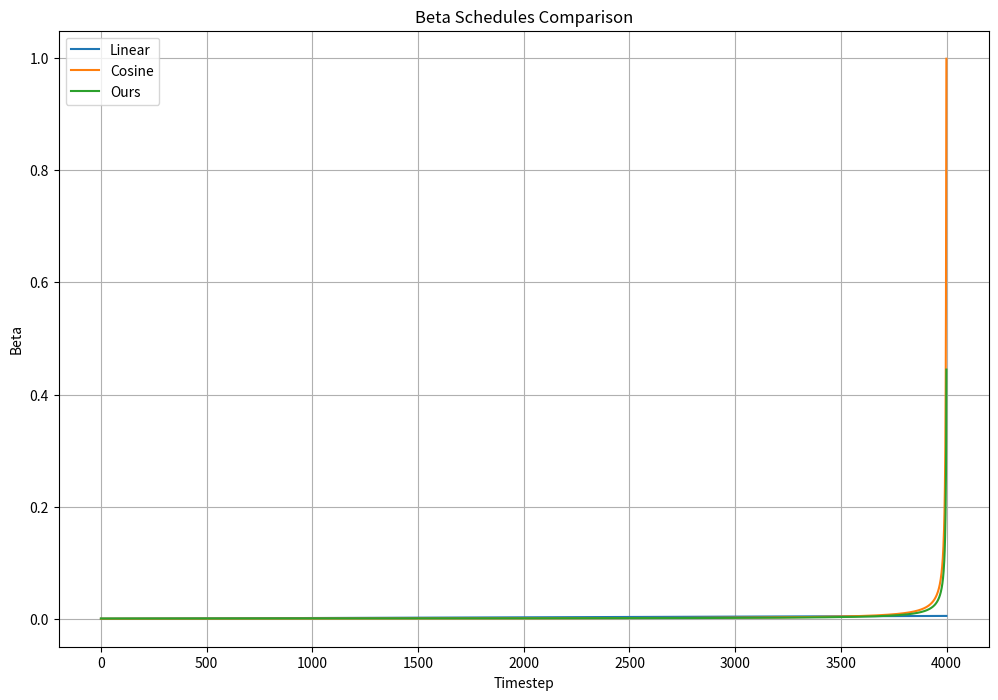

The script that saved this image:
import numpy as np
import matplotlib.pyplot as plt
import math

def get_named_beta_schedule(schedule_name, num_diffusion_timesteps):
    """
    Get a pre-defined beta schedule for the given name.
    """
    if schedule_name == "linear":
        scale = 1000 / num_diffusion_timesteps
        beta_start = scale * 0.0001
        beta_end = scale * 0.02
        return np.linspace(
            beta_start, beta_end, num_diffusion_timesteps, dtype=np.float64
        )
    elif schedule_name == "cosine":
        return betas_for_alpha_bar(
            num_diffusion_timesteps,
            lambda t: math.cos((t + 0.008) / 1.008 * math.pi / 2) ** 2,
        )
    elif schedule_name == "ours":
        T = num_diffusion_timesteps
        betas = np.zeros(T + 1, dtype=np.float64)
        betas[T] = 0.999

        for t in range(T - 1, -1, -1):
            betas[t] = (((betas[t+1]**(1/2)*3/2)*(1-betas[t+1]) + betas[t+1]**(3/2))*(2/3))**2
            if np.isnan(betas[t]) or np.isinf(betas[t]) or betas[t] < 0 or betas[t] > 1:
                raise ValueError(f"Custom schedule produced invalid beta[{t}] = {betas[t]}")

        # The diffusion model expects T betas, not T+1.
        # The last value betas[T] was just a starting point for the recurrence.
        # It's not clear from the original code if betas[0] or betas[1:] of length T should be returned.
        # Let's assume the array should be of length T. The original code returns T+1, which might be the bug.
        # The GaussianDiffusion class seems to take whatever is given, and `self.num_timesteps` is set to the length of betas.
        # However, the loop to calculate it goes from T-1 down to 0, which is T values.
        # The `betas` array has T+1 values, from index 0 to T.
        # So we should probably return `betas[:-1]` which has length T.
        return betas[:-1]
    else:
        raise NotImplementedError(f"unknown beta schedule: {schedule_name}")


def betas_for_alpha_bar(num_diffusion_timesteps, alpha_bar, max_beta=0.999):
    """
    Create a beta schedule that discretizes the given alpha_t_bar function.
    """
    betas = []
    for i in range(num_diffusion_timesteps):
        t1 = i / num_diffusion_timesteps
        t2 = (i + 1) / num_diffusion_timesteps
        betas.append(min(1 - alpha_bar(t2) / alpha_bar(t1), max_beta))
    return np.array(betas)

def main():
    num_diffusion_timesteps = 4000
    
    betas_linear = get_named_beta_schedule("linear", num_diffusion_timesteps)
    betas_cosine = get_named_beta_schedule("cosine", num_diffusion_timesteps)
    betas_ours = get_named_beta_schedule("ours", num_diffusion_timesteps)
    
    timesteps = np.arange(num_diffusion_timesteps)
    
    plt.figure(figsize=(12, 8))
    plt.plot(timesteps, betas_linear, label="Linear")
    plt.plot(timesteps, betas_cosine, label="Cosine")
    plt.plot(timesteps, betas_ours, label="Ours")
    plt.xlabel("Timestep")
    plt.ylabel("Beta")
    plt.title("Beta Schedules Comparison")
    plt.legend()
    plt.grid(True)
    plt.savefig("beta_schedules.png")
    print("Saved beta schedules plot to beta_schedules.png")
    
    # Print some values for closer inspection
    print("\n--- First 5 beta values ---")
    print(f"Linear: {betas_linear[:5]}")
    print(f"Cosine: {betas_cosine[:5]}")
    print(f"Ours:   {betas_ours[:5]}")

    print("\n--- Last 5 beta values ---")
    print(f"Linear: {betas_linear[-5:]}")
    print(f"Cosine: {betas_cosine[-5:]}")
    print(f"Ours:   {betas_ours[-5:]}")

    print("\n--- Final beta values ---")
    print(f"Linear final: {betas_linear[-1]}")
    print(f"Cosine final: {betas_cosine[-1]}")
    print(f"Ours final:   {betas_ours[-1]}")


if __name__ == "__main__":
    main()
